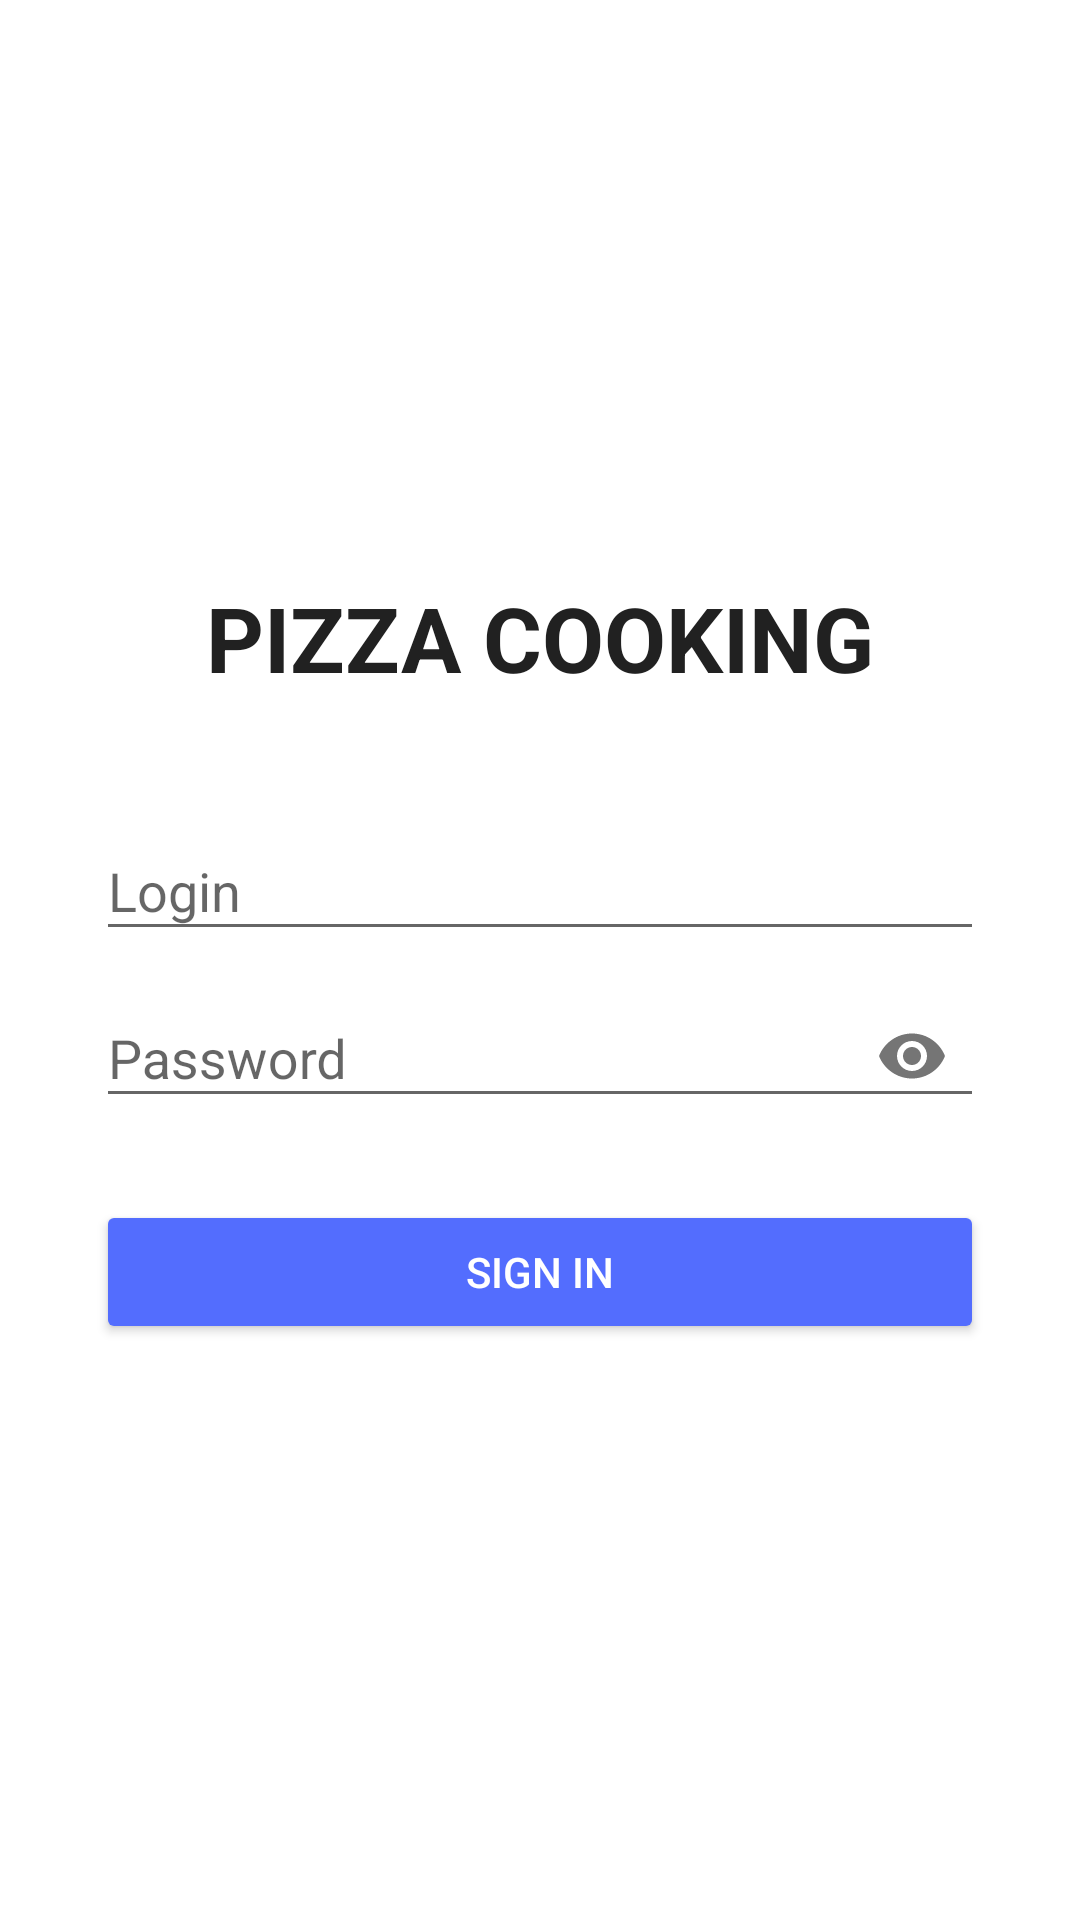

Reconstruct the res/layout file that produces this screen, plus the resources it refers to.
<!-- AndroidManifest.xml: application theme AppTheme -->
<!-- res/layout/activity_authorization.xml -->
<?xml version="1.0" encoding="utf-8"?>
<android.support.constraint.ConstraintLayout xmlns:android="http://schemas.android.com/apk/res/android"
    xmlns:app="http://schemas.android.com/apk/res-auto"
    xmlns:tools="http://schemas.android.com/tools"
    android:layout_width="match_parent"
    android:layout_height="match_parent"
    android:background="@color/background"
    tools:context=".presentation.AuthorizationActivity">

    <TextView
        android:id="@+id/title"
        android:layout_width="wrap_content"
        android:layout_height="wrap_content"
        android:layout_marginBottom="32dp"
        android:text="@string/authorization_title"
        android:textAllCaps="true"
        android:textColor="@color/textPrimary"
        android:textSize="30sp"
        android:textStyle="bold"
        app:layout_constraintBottom_toTopOf="@+id/loginLayout"
        app:layout_constraintLeft_toLeftOf="parent"
        app:layout_constraintRight_toRightOf="parent"
        app:layout_constraintTop_toTopOf="parent"
        app:layout_constraintVertical_chainStyle="packed" />

    <android.support.design.widget.TextInputLayout
        android:id="@+id/loginLayout"
        android:layout_width="match_parent"
        android:layout_height="wrap_content"
        android:layout_marginStart="32dp"
        android:layout_marginEnd="32dp"
        android:hint="Login"
        app:layout_constraintBottom_toTopOf="@+id/passwordLayout"
        app:layout_constraintEnd_toEndOf="parent"
        app:layout_constraintStart_toStartOf="parent"
        app:layout_constraintTop_toBottomOf="@id/title"
        app:layout_constraintVertical_chainStyle="packed">

        <android.support.design.widget.TextInputEditText
            android:id="@+id/loginInput"
            android:layout_width="match_parent"
            android:layout_height="wrap_content"
            android:inputType="textPersonName" />

    </android.support.design.widget.TextInputLayout>

    <android.support.design.widget.TextInputLayout
        android:id="@+id/passwordLayout"
        android:layout_width="match_parent"
        android:layout_height="wrap_content"
        android:layout_marginStart="32dp"
        android:layout_marginEnd="32dp"
        android:hint="Password"
        app:layout_constraintBottom_toTopOf="@+id/actionContainer"
        app:layout_constraintEnd_toEndOf="parent"
        app:layout_constraintStart_toStartOf="parent"
        app:layout_constraintTop_toBottomOf="@id/loginLayout"
        app:passwordToggleEnabled="true">

        <android.support.design.widget.TextInputEditText
            android:id="@+id/passwordInput"
            android:layout_width="match_parent"
            android:layout_height="wrap_content"
            android:inputType="textPassword" />

    </android.support.design.widget.TextInputLayout>

    <FrameLayout
        android:id="@+id/actionContainer"
        android:layout_width="match_parent"
        android:layout_height="wrap_content"

        android:layout_marginStart="32dp"
        android:layout_marginTop="24dp"
        android:layout_marginEnd="32dp"

        app:layout_constraintBottom_toBottomOf="parent"
        app:layout_constraintEnd_toEndOf="parent"
        app:layout_constraintStart_toStartOf="parent"
        app:layout_constraintTop_toBottomOf="@+id/passwordLayout">

        <Button
            android:id="@+id/button"
            style="@style/Widget.AppCompat.Button.Colored"
            android:layout_width="match_parent"
            android:layout_height="wrap_content"
            android:text="Sign in"
            android:textAllCaps="true"
            android:theme="@style/AppTheme.ActionButton" />


    </FrameLayout>

</android.support.constraint.ConstraintLayout>
<!-- resources referenced by this layout -->
<resources>
  <color name="background">#fff</color>
  <color name="textPrimary">#212121</color>
  <string name="authorization_title">@string/app_name</string>
  <style name="AppTheme.ActionButton" parent="ThemeOverlay.AppCompat">
          <item name="colorAccent">@color/colorAccent</item>
      </style>
  <style name="AppTheme" parent="Theme.AppCompat.Light.DarkActionBar">
          <item name="colorPrimary">@color/colorPrimary</item>
          <item name="colorPrimaryDark">@color/colorPrimaryDark</item>
          <item name="colorAccent">@color/colorAccent</item>
      </style>
  <color name="colorAccent">#536DFE</color>
  <color name="colorPrimary">#FFC107</color>
  <color name="colorPrimaryDark">#FFA000</color>
</resources>
